Run: headless pygame with SDL's dummy video driver; simulated clock (each Clock.tick advances the game by its frame time, no real sleeping); random seed 0; keys injected as events and as key.get_pressed() state; no mouse input.
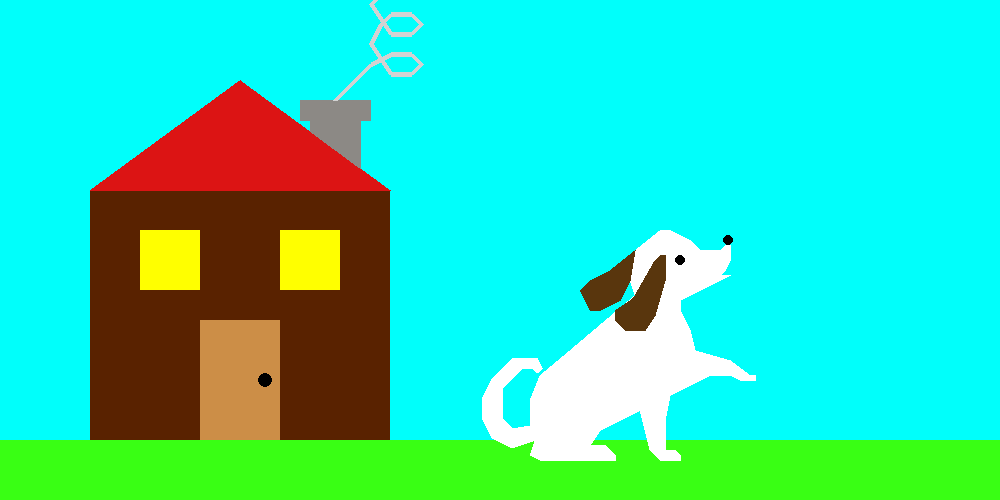
Frame 1 of 4 · flips 1–60 · no input
Frame 2 of 4 · flips 61–180 · tapped SPACE, RETURN · held RIGHT (→), D · screen unchanged from frame 1, image omitted
Frame 3 of 4 · flips 181–300 · held DOWN (↓), S · screen unchanged from frame 2, image omitted
Frame 4 of 4 · flips 301–420 · held LEFT (←), A, UP (↑), W · screen unchanged from frame 3, image omitted

The pygame program that drew these frames:

import pygame as pg
import sys

def dog_change(dog):
    for i in range(len(dog)):
        for j in range(2):
            dog[i][j] = dog[i][j] * 10

            if j == 0:
                dog[i][j] += 600

            if j == 1:
                dog[i][j] *= -1
                dog[i][j] += 350


def dog_main():
    dog = [[-3, 0], [-6, -2.5], [-7, -5], [-7, -7.5],[-8, -7], [-9, -6], [-9, -3], \
[-7, -1], [-6, -1], [-5.5, -1.5], [-5, -1], [-5.5, 0], [-8, 0], [-10, -2], \
[-11, -4], [-11, -6], [-10, -8], [-8, -9], [-6.5, -9], [-7, -10.5], [-6, -11], \
[1.5, -11], [1.5, -10.5], [0.5, -9.5], [-1, -9.5], [0, -8], [4, -6], [5, -10],
[6, -11], [8, -11], [8, -10.5], [7.5, -10], [6.5, -10], [6.5, -7], [7, -4.5], \
[9, -2], [9.5, 0], [9, 2], [8, 4], [8, 5], [13, 7.5], [12, 7.5], [12.5, 8], \
[13, 9], [13, 10.5], [12.5, 10.5], [12, 10], [10, 10], [9, 11], [7, 12], \
[6, 12], [3.5, 10], [3, 9], [3, 7], [3.5, 5.5]]

    dog_change(dog)

    return dog

def smoke_change(smoke):
    for i in range(len(smoke)):
        for j in range(2):
            smoke[i][j] = smoke[i][j] * 20

            if j == 0:
                smoke[i][j] += 335

            if j == 1:
                smoke[i][j] *= -1
                smoke[i][j] += 100
    

def smoke_main():
    smoke = [[0, 0], [1, 1], [2, 1.5], [3, 1.5], [3.5, 1], [3, 0.5], [2, 0.5], \
[1, 2], [1.5, 3], [2, 3.5], [3, 3.5], [3.5, 3], [3, 2.5], [2, 2.5], \
[1, 4], [2, 5]]

    smoke_change(smoke)

    return smoke

def smoke_0(smoke):
    pg.draw.lines(screen, (210, 210, 210), False, smoke, 5)

def smoke_1(smoke, count):

    for i in range(1, len(smoke)):
        for j in range(2):
            if j == 0:
                smoke[i][j] += 4 * count

            if j == 1:
                smoke[i][j] -= 4 * count
                

    pg.draw.lines(screen, (210, 210, 210), False, smoke, 5)

def main_paint():
    blue = pg.Rect(0, 0, 1000, 500)
    pg.draw.rect(screen, (0, 255, 251), blue, 0)

    grass = pg.Rect(0, 440, 1000, 60)
    pg.draw.rect(screen, (57, 255, 20), grass, 0)

    house = pg.Rect(90, 190, 300, 250)
    pg.draw.rect(screen, (89, 34, 0), house, 0)

    roof = [[90, 190], [390, 190], [240, 80]]
    pg.draw.polygon(screen, (220, 20, 20), roof)

    window_1 = pg.Rect(140, 230, 60, 60)
    pg.draw.rect(screen, (255, 255, 0), window_1, 0)

    window_2 = pg.Rect(280, 230, 60, 60)
    pg.draw.rect(screen, (255, 255, 0), window_2, 0)

    door = pg.Rect(200, 320, 80, 120)
    pg.draw.rect(screen, (204, 142, 71), door, 0)

    pg.draw.circle(screen, (0, 0, 0), (265, 380), 7)
    
    pipe = [[310, 131],[310, 120], [300, 120], [300, 100], [370, 100], [370, 120], \
    [360, 120], [360, 168]]
    pg.draw.polygon(screen, (140, 137, 133), pipe)


def dog_not_move():
    dog_foot = [[7, -4.5], [11, -2.5], [13, -2.5], [14, -3], [15.5, -3], \
    [15.5, -2.5], [15, -2.5], [13, -1], [9.5, 0]]

    dog_ear_1 = [[3.5, 10], [1, 8], [-1, 7], [-2, 6], [-1, 4], [0, 4], [2, 5], [3, 7]]

    dog_ear_2 = [[2.5, 2], [1.5, 3], [1.5, 4], [3, 5], [3.5, 5.5], [5.5, 9], [6, 9.5],\
    [6.5, 9.5], [6.5, 7], [5.5, 3.5], [4.5, 2]]

    dog_change(dog_foot)
    dog_change(dog_ear_1)
    dog_change(dog_ear_2)

    pg.draw.polygon(screen, (255, 255, 255), dog_foot)
    pg.draw.polygon(screen, (89, 54, 13), dog_ear_1)
    pg.draw.polygon(screen, (89, 54, 13), dog_ear_2)
    pg.draw.circle(screen, (0, 0, 0), (680, 260), 5)
    pg.draw.circle(screen, (0, 0, 0), (728, 240), 5)


def dog_0(dog):
    pg.draw.polygon(screen, (255, 255, 255), dog)

def dog_1(dog, count):

    for i in range(4, 18):
        for j in range(2):
            if j == 0:
                dog[i][j] -= 2 *count

            if j == 1:
                dog[i][j] += 2 * count
                

    pg.draw.polygon(screen, (255, 255, 255), dog)
    
            

 
screen = pg.display.set_mode((1000, 500))
clock = pg.time.Clock()

while True:
    for event in pg.event.get():
        if event.type == pg.QUIT:
            pg.quit()
            sys.exit()

    screen.fill((0,0,0))

    main_paint()
    smoke_0(smoke_main())
    dog_0(dog_main())
    dog_not_move()

    pg.display.flip()
    clock.tick(10)


    for i in range(5):
        screen.fill((0,0,0))

        main_paint()
        
        smoke_1(smoke_main(), i)
            
        dog_1(dog_main(), i)
        dog_not_move()

        pg.display.flip()
        clock.tick(10)
